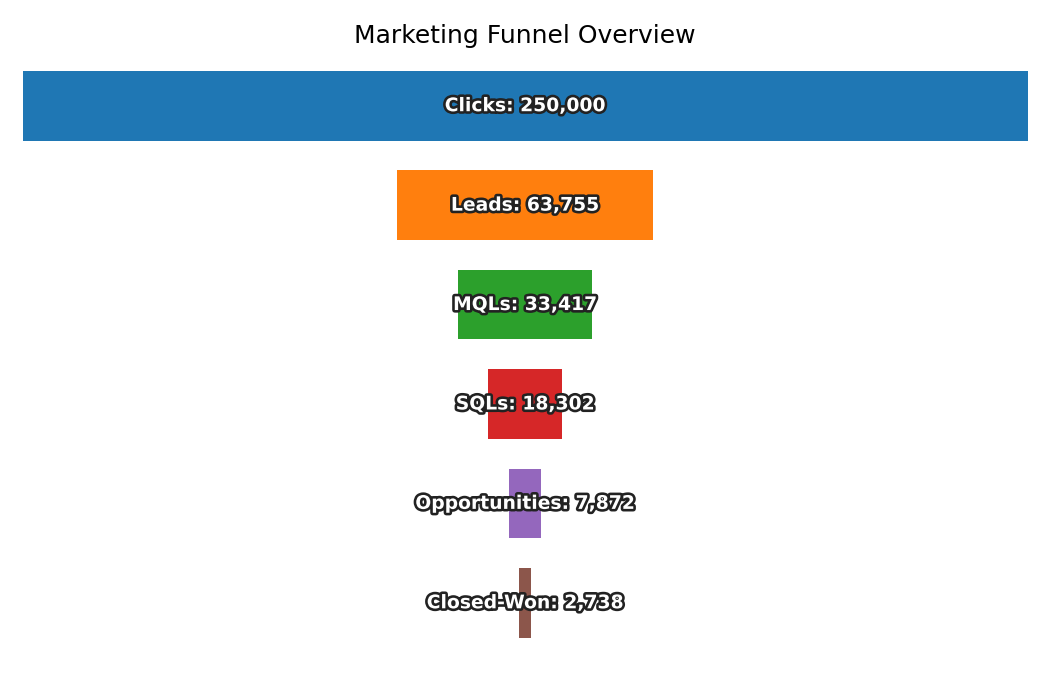

The file beside this chart, header and first rows:
Stage, Count
Clicks, 250000
Leads, 63755
MQLs, 33417
SQLs, 18302
Opportunities, 7872
Closed-Won, 2738
